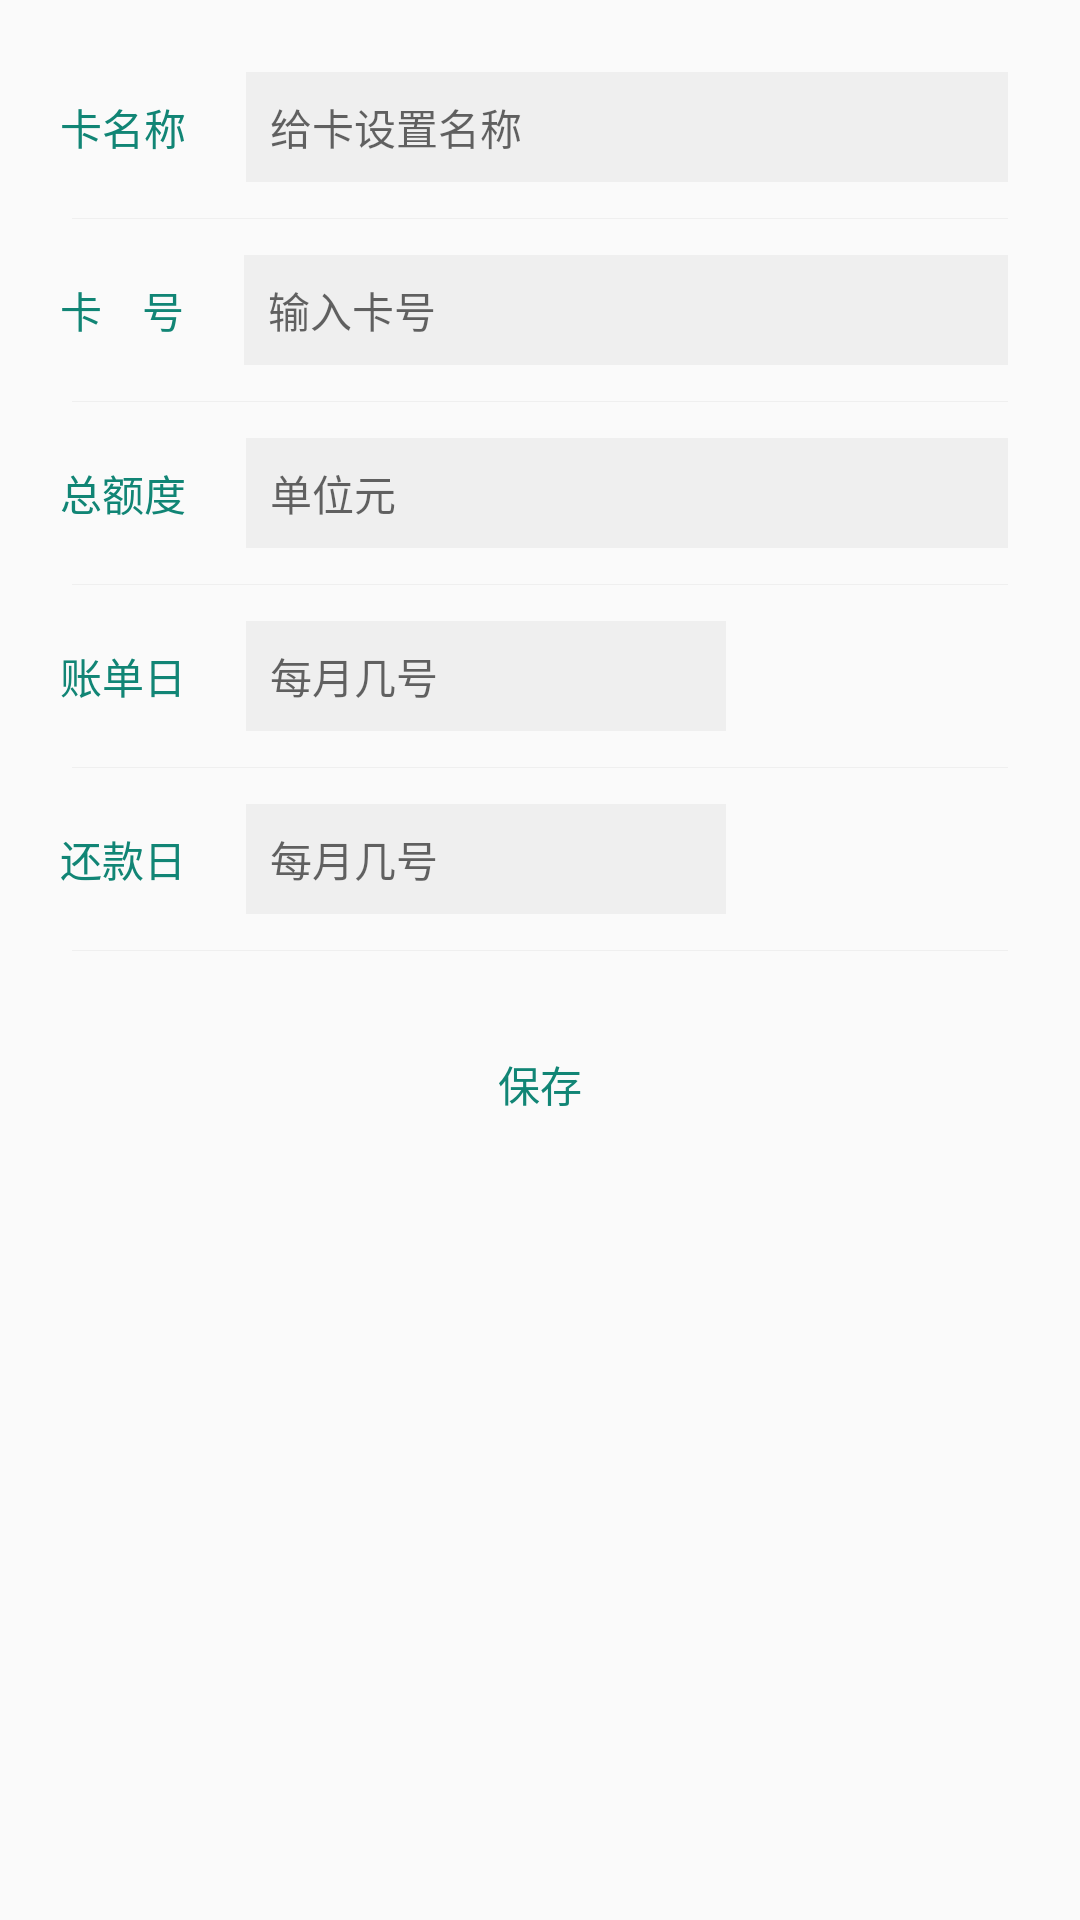

This screen was rendered from an Android layout file. Write that file and the resources it references.
<!-- AndroidManifest.xml: application theme AppTheme -->
<!-- res/layout/card_edit_fragment.xml -->
<?xml version="1.0" encoding="utf-8"?>
<androidx.constraintlayout.widget.ConstraintLayout xmlns:android="http://schemas.android.com/apk/res/android"
    xmlns:app="http://schemas.android.com/apk/res-auto"
    xmlns:tools="http://schemas.android.com/tools"
    android:layout_width="match_parent"
    android:layout_height="match_parent"
    android:padding="12dp"
    tools:context=".ui.card.CardEditFragment">

    <TextView
        android:id="@+id/tv_name"
        android:layout_width="wrap_content"
        android:layout_height="wrap_content"
        android:layout_marginTop="12dp"
        android:padding="8dp"
        android:text="卡名称"
        android:textSize="14sp"
        android:textColor="@color/colorPrimaryDark"
        app:layout_constraintLeft_toLeftOf="parent"
        app:layout_constraintTop_toTopOf="parent" />

    <EditText
        android:id="@+id/et_name"
        android:layout_width="0dp"
        android:layout_height="wrap_content"
        android:layout_margin="12dp"
        android:background="@color/colorPrimary"
        android:hint="给卡设置名称"
        android:padding="8dp"
        android:textSize="14sp"
        app:layout_constraintBottom_toBottomOf="@id/tv_name"
        app:layout_constraintLeft_toRightOf="@id/tv_name"
        app:layout_constraintRight_toRightOf="parent"
        app:layout_constraintTop_toTopOf="@id/tv_name" />

    <View
        android:id="@+id/v_line_name"
        android:layout_width="0dp"
        android:layout_height="1px"
        android:layout_marginLeft="12dp"
        android:layout_marginTop="12dp"
        android:layout_marginRight="12dp"
        android:background="@color/color_efefef"
        app:layout_constraintLeft_toLeftOf="parent"
        app:layout_constraintRight_toRightOf="parent"
        app:layout_constraintTop_toBottomOf="@id/tv_name" />

    <TextView
        android:id="@+id/tv_card_num"
        android:layout_width="wrap_content"
        android:layout_height="wrap_content"
        android:layout_marginTop="12dp"
        android:padding="8dp"
        android:text="卡    号"
        android:textSize="14sp"
        android:textColor="@color/colorPrimaryDark"
        app:layout_constraintLeft_toLeftOf="parent"
        app:layout_constraintTop_toBottomOf="@id/v_line_name" />

    <EditText
        android:id="@+id/et_card_num"
        android:layout_width="0dp"
        android:layout_height="wrap_content"
        android:layout_margin="12dp"
        android:background="@color/colorPrimary"
        android:hint="输入卡号"
        android:inputType="number"
        android:padding="8dp"
        android:textSize="14sp"
        app:layout_constraintBottom_toBottomOf="@id/tv_card_num"
        app:layout_constraintLeft_toRightOf="@id/tv_card_num"
        app:layout_constraintRight_toRightOf="parent"
        app:layout_constraintTop_toTopOf="@id/tv_card_num" />

    <View
        android:id="@+id/v_line_card_num"
        android:layout_width="0dp"
        android:layout_height="1px"
        android:layout_marginLeft="12dp"
        android:layout_marginTop="12dp"
        android:layout_marginRight="12dp"
        android:background="@color/color_efefef"
        app:layout_constraintLeft_toLeftOf="parent"
        app:layout_constraintRight_toRightOf="parent"
        app:layout_constraintTop_toBottomOf="@id/tv_card_num" />

    <TextView
        android:id="@+id/tv_amount"
        android:layout_width="wrap_content"
        android:layout_height="wrap_content"
        android:layout_marginTop="12dp"
        android:padding="8dp"
        android:text="总额度"
        android:textSize="14sp"
        android:textColor="@color/colorPrimaryDark"
        app:layout_constraintLeft_toLeftOf="parent"
        app:layout_constraintTop_toBottomOf="@id/v_line_card_num" />

    <EditText
        android:id="@+id/et_amount"
        android:layout_width="0dp"
        android:layout_height="wrap_content"
        android:layout_margin="12dp"
        android:background="@color/colorPrimary"
        android:hint="单位元"
        android:inputType="number"
        android:padding="8dp"
        android:textSize="14sp"
        app:layout_constraintBottom_toBottomOf="@id/tv_amount"
        app:layout_constraintLeft_toRightOf="@id/tv_amount"
        app:layout_constraintRight_toRightOf="parent"
        app:layout_constraintTop_toTopOf="@id/tv_amount" />

    <View
        android:id="@+id/v_line_amount"
        android:layout_width="0dp"
        android:layout_height="1px"
        android:layout_marginLeft="12dp"
        android:layout_marginTop="12dp"
        android:layout_marginRight="12dp"
        android:background="@color/color_efefef"
        app:layout_constraintLeft_toLeftOf="parent"
        app:layout_constraintRight_toRightOf="parent"
        app:layout_constraintTop_toBottomOf="@id/tv_amount" />

    <TextView
        android:id="@+id/tv_bill_date"
        android:layout_width="wrap_content"
        android:layout_height="wrap_content"
        android:layout_marginTop="12dp"
        android:padding="8dp"
        android:textSize="14sp"
        android:text="账单日"
        android:textColor="@color/colorPrimaryDark"
        app:layout_constraintLeft_toLeftOf="parent"
        app:layout_constraintTop_toBottomOf="@id/v_line_amount" />

    <EditText
        android:id="@+id/et_bill_date"
        android:layout_width="160dp"
        android:layout_height="wrap_content"
        android:layout_margin="12dp"
        android:background="@color/colorPrimary"
        android:hint="每月几号"
        android:inputType="number"
        android:padding="8dp"
        android:textSize="14sp"
        app:layout_constraintBottom_toBottomOf="@id/tv_bill_date"
        app:layout_constraintHorizontal_bias="0.0"
        app:layout_constraintLeft_toRightOf="@id/tv_bill_date"
        app:layout_constraintRight_toRightOf="parent"
        app:layout_constraintTop_toTopOf="@id/tv_bill_date" />

    <View
        android:id="@+id/v_line_bill_date"
        android:layout_width="0dp"
        android:layout_height="1px"
        android:layout_marginLeft="12dp"
        android:layout_marginTop="12dp"
        android:layout_marginRight="12dp"
        android:background="@color/color_efefef"
        app:layout_constraintLeft_toLeftOf="parent"
        app:layout_constraintRight_toRightOf="parent"
        app:layout_constraintTop_toBottomOf="@id/tv_bill_date" />

    <TextView
        android:id="@+id/tv_repayment"
        android:layout_width="wrap_content"
        android:layout_height="wrap_content"
        android:layout_marginTop="12dp"
        android:padding="8dp"
        android:text="还款日"
        android:textSize="14sp"
        android:textColor="@color/colorPrimaryDark"
        app:layout_constraintLeft_toLeftOf="parent"
        app:layout_constraintTop_toBottomOf="@id/v_line_bill_date" />

    <EditText
        android:id="@+id/et_repayment"
        android:layout_width="160dp"
        android:layout_height="wrap_content"
        android:layout_margin="12dp"
        android:background="@color/colorPrimary"
        android:hint="每月几号"
        android:inputType="number"
        android:padding="8dp"
        android:textSize="14sp"
        app:layout_constraintBottom_toBottomOf="@id/tv_repayment"
        app:layout_constraintHorizontal_bias="0.0"
        app:layout_constraintLeft_toRightOf="@id/tv_repayment"
        app:layout_constraintRight_toRightOf="parent"
        app:layout_constraintTop_toTopOf="@id/tv_repayment" />

    <View
        android:id="@+id/v_line_repayment"
        android:layout_width="0dp"
        android:layout_height="1px"
        android:layout_marginLeft="12dp"
        android:layout_marginTop="12dp"
        android:layout_marginRight="12dp"
        android:background="@color/color_efefef"
        app:layout_constraintLeft_toLeftOf="parent"
        app:layout_constraintRight_toRightOf="parent"
        app:layout_constraintTop_toBottomOf="@id/tv_repayment" />

    <TextView
        android:id="@+id/tv_save"
        android:layout_width="200dp"
        android:layout_height="wrap_content"
        android:layout_marginTop="24dp"
        android:background="@drawable/selector_button"
        android:gravity="center"
        android:paddingLeft="24dp"
        android:paddingTop="10dp"
        android:paddingRight="24dp"
        android:paddingBottom="10dp"
        android:text="保存"
        android:textColor="@color/selector_button_color"
        app:layout_constraintLeft_toLeftOf="parent"
        app:layout_constraintRight_toRightOf="parent"
        app:layout_constraintTop_toBottomOf="@id/v_line_repayment" />

</androidx.constraintlayout.widget.ConstraintLayout>
<!-- resources referenced by this layout -->
<resources>
  <color name="colorPrimary">#efefef</color>
  <color name="colorPrimaryDark">#118575</color>
  <color name="color_efefef">#efefef</color>
  <!-- drawable selector_button (drawable) -->
  <?xml version="1.0" encoding="utf-8"?>
  <selector xmlns:android="http://schemas.android.com/apk/res/android">
  
      <item android:drawable="@drawable/shape_button_selected" android:state_selected="true"></item>
      <item android:drawable="@drawable/shape_button_selected" android:state_checked="true"></item>
      <item android:drawable="@drawable/shape_button_selected" android:state_pressed="true"></item>
      <item android:drawable="@drawable/shape_button_normal"></item>
  </selector>
  <style name="AppTheme" parent="Theme.AppCompat.Light.DarkActionBar">
          
          <item name="colorPrimary">@color/colorPrimary</item>
          <item name="colorPrimaryDark">@color/colorPrimaryDark</item>
          <item name="colorAccent">@color/colorAccent</item>
          <item name="titleTextColor">@color/colorAccent</item>
          <item name="android:windowContentOverlay">@null</item>
      </style>
  <!-- drawable shape_button_selected (drawable) -->
  <?xml version="1.0" encoding="utf-8"?>
  <shape xmlns:android="http://schemas.android.com/apk/res/android">
  
      <stroke android:color="@color/colorPrimaryDark" android:width="1dp"/>
      <solid android:color="@color/colorPrimaryDark"/>
  </shape>
  <color name="colorAccent">#118575</color>
</resources>
